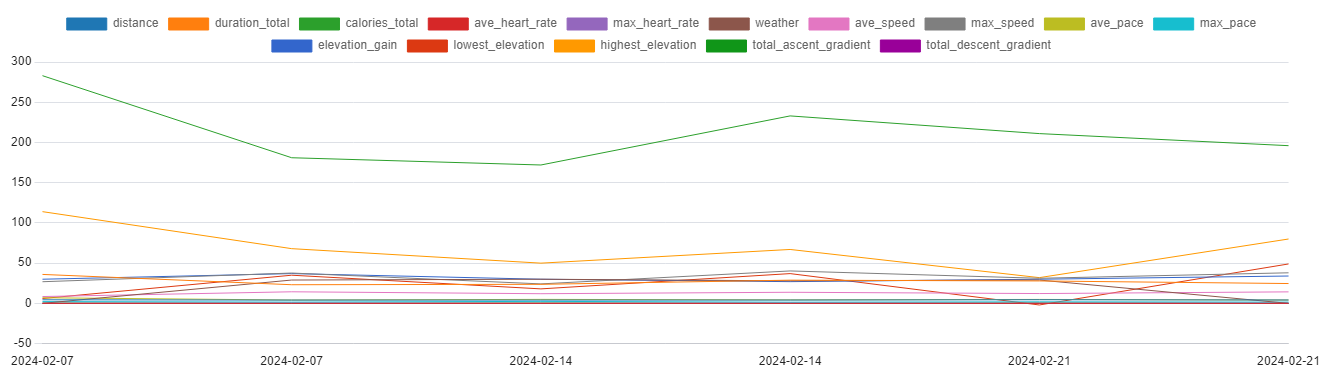

The data file committed next to this chart (first rows):
date, distance, duration_total, calories_total, ave_heart_rate, max_heart_rate, weather, ave_speed, max_speed, ave_pace, max_pace, elevation_gain, lowest_elevation, highest_elevation, total_ascent_gradient, total_descent_gradient
2024-02-07, 4.46, 35.97, 283, 0, 0, 0, 8.50, 26.90, 6.97, 2.22, 30, 6, 114, 0.31, 0.01
2024-02-07, 4.09, 23.18, 181, 0, 0, 29, 14.40, 37.70, 4.15, 1.58, 37, 35, 68, 0.01, 0.31
2024-02-14, 4.10, 23.67, 172, 0, 0, 30, 12.00, 24.20, 4.95, 2.47, 30, 18, 50, 0.36, 0.02
2024-02-14, 4.13, 28.85, 233, 0, 0, 28, 13.80, 40.30, 4.33, 1.48, 27, 37, 67, 0.00, 0.23
2024-02-21, 4.51, 27.87, 211, 0, 0, 29, 12.20, 31.20, 4.90, 1.92, 30, -2, 32, 0.36, 0.08
2024-02-21, 4.19, 24.65, 196, 0, 0, 0, 14.30, 38.00, 4.17, 1.57, 34, 49, 80, 0.00, 0.29
